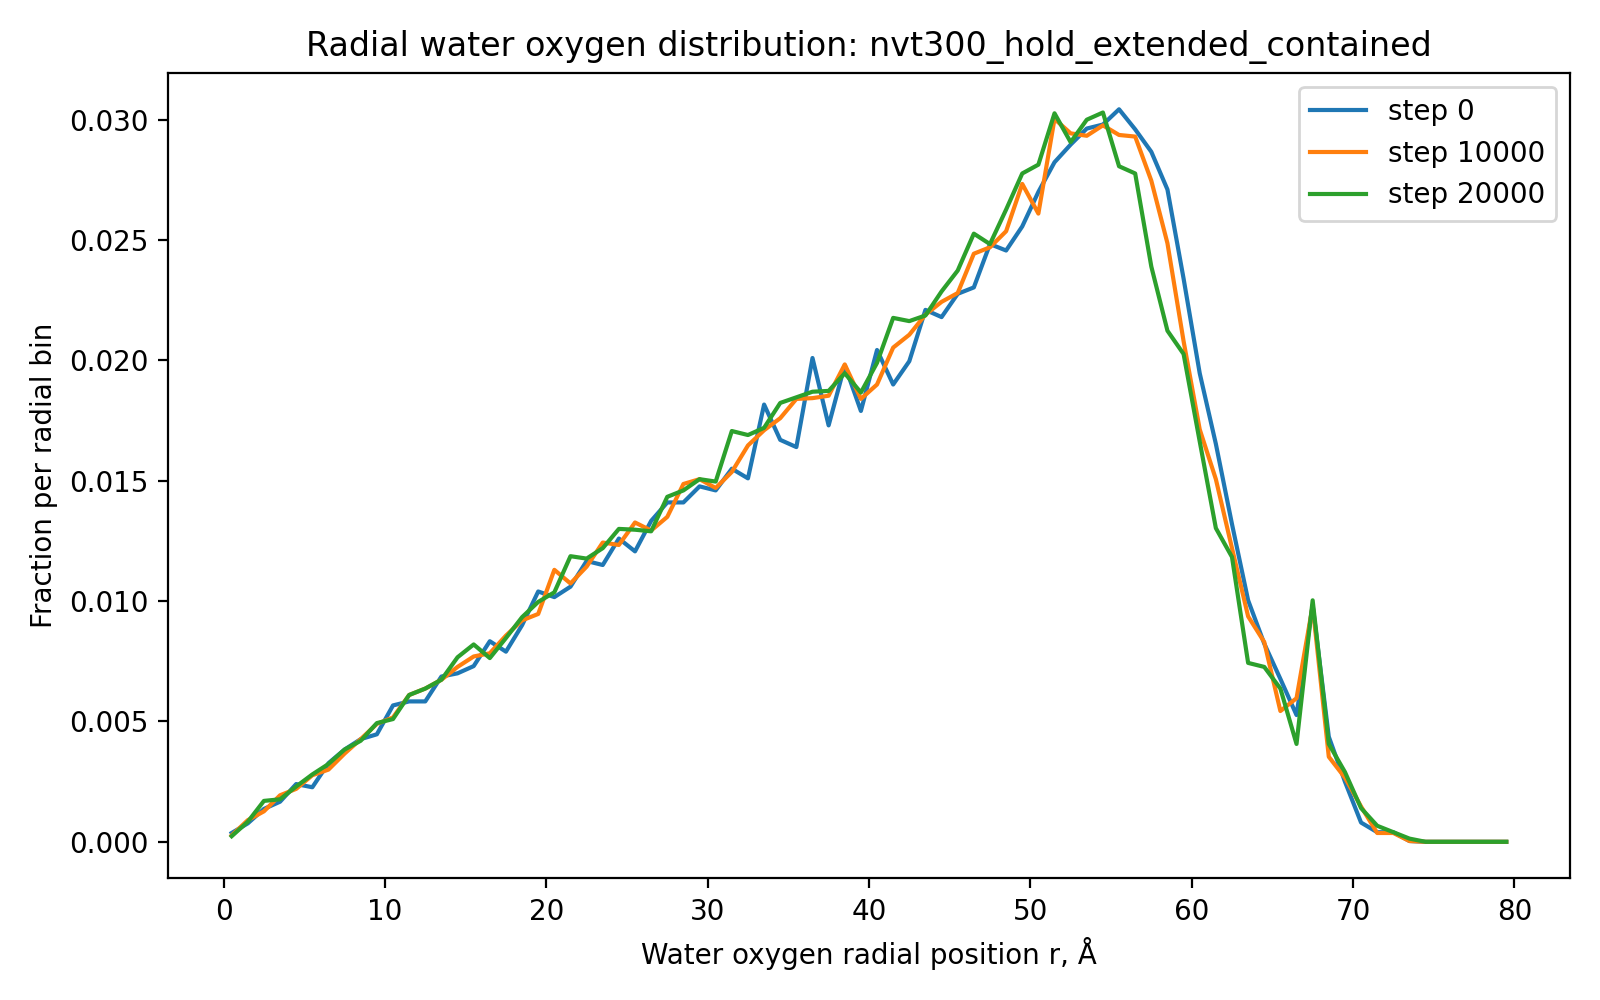

The data file committed next to this chart (first rows):
run, timestep, r_A, fraction
nvt300_hold_extended_contained, 0, 0.5, 0.0003667
nvt300_hold_extended_contained, 0, 1.5, 0.0007667
nvt300_hold_extended_contained, 0, 2.5, 0.001367
nvt300_hold_extended_contained, 0, 3.5, 0.001667
nvt300_hold_extended_contained, 0, 4.5, 0.0024
nvt300_hold_extended_contained, 0, 5.5, 0.002267
nvt300_hold_extended_contained, 0, 6.5, 0.003267
nvt300_hold_extended_contained, 0, 7.5, 0.003833
nvt300_hold_extended_contained, 0, 8.5, 0.004267
nvt300_hold_extended_contained, 0, 9.5, 0.004467
nvt300_hold_extended_contained, 0, 10.5, 0.005667
nvt300_hold_extended_contained, 0, 11.5, 0.005833
nvt300_hold_extended_contained, 0, 12.5, 0.005833
nvt300_hold_extended_contained, 0, 13.5, 0.006867
nvt300_hold_extended_contained, 0, 14.5, 0.007
nvt300_hold_extended_contained, 0, 15.5, 0.0073
nvt300_hold_extended_contained, 0, 16.5, 0.008333
nvt300_hold_extended_contained, 0, 17.5, 0.0079
nvt300_hold_extended_contained, 0, 18.5, 0.009
nvt300_hold_extended_contained, 0, 19.5, 0.0104
nvt300_hold_extended_contained, 0, 20.5, 0.01017
nvt300_hold_extended_contained, 0, 21.5, 0.0106
nvt300_hold_extended_contained, 0, 22.5, 0.01167
nvt300_hold_extended_contained, 0, 23.5, 0.0115
nvt300_hold_extended_contained, 0, 24.5, 0.0126
nvt300_hold_extended_contained, 0, 25.5, 0.01207
nvt300_hold_extended_contained, 0, 26.5, 0.01333
nvt300_hold_extended_contained, 0, 27.5, 0.0141
nvt300_hold_extended_contained, 0, 28.5, 0.0141
nvt300_hold_extended_contained, 0, 29.5, 0.01477
nvt300_hold_extended_contained, 0, 30.5, 0.0146
nvt300_hold_extended_contained, 0, 31.5, 0.0155
nvt300_hold_extended_contained, 0, 32.5, 0.0151
nvt300_hold_extended_contained, 0, 33.5, 0.01817
nvt300_hold_extended_contained, 0, 34.5, 0.0167
nvt300_hold_extended_contained, 0, 35.5, 0.0164
nvt300_hold_extended_contained, 0, 36.5, 0.0201
nvt300_hold_extended_contained, 0, 37.5, 0.0173
nvt300_hold_extended_contained, 0, 38.5, 0.0198
nvt300_hold_extended_contained, 0, 39.5, 0.0179
nvt300_hold_extended_contained, 0, 40.5, 0.02043
nvt300_hold_extended_contained, 0, 41.5, 0.019
nvt300_hold_extended_contained, 0, 42.5, 0.01997
nvt300_hold_extended_contained, 0, 43.5, 0.0221
nvt300_hold_extended_contained, 0, 44.5, 0.0218
nvt300_hold_extended_contained, 0, 45.5, 0.02277
nvt300_hold_extended_contained, 0, 46.5, 0.02303
nvt300_hold_extended_contained, 0, 47.5, 0.02483
nvt300_hold_extended_contained, 0, 48.5, 0.02457
nvt300_hold_extended_contained, 0, 49.5, 0.02557
nvt300_hold_extended_contained, 0, 50.5, 0.027
nvt300_hold_extended_contained, 0, 51.5, 0.02823
nvt300_hold_extended_contained, 0, 52.5, 0.02897
nvt300_hold_extended_contained, 0, 53.5, 0.02963
nvt300_hold_extended_contained, 0, 54.5, 0.0298
nvt300_hold_extended_contained, 0, 55.5, 0.03043
nvt300_hold_extended_contained, 0, 56.5, 0.0296
nvt300_hold_extended_contained, 0, 57.5, 0.02867
nvt300_hold_extended_contained, 0, 58.5, 0.0271
nvt300_hold_extended_contained, 0, 59.5, 0.0234
... 1,620 more rows
